Run: headless pygame with SDL's dummy video driver; simulated clock (each Clock.tick advances the game by its frame time, no real sleeping); random seed 0; keys injected as events and as key.get_pressed() state; no mouse input; restart key C tapped at the start of phases 3 and 4.
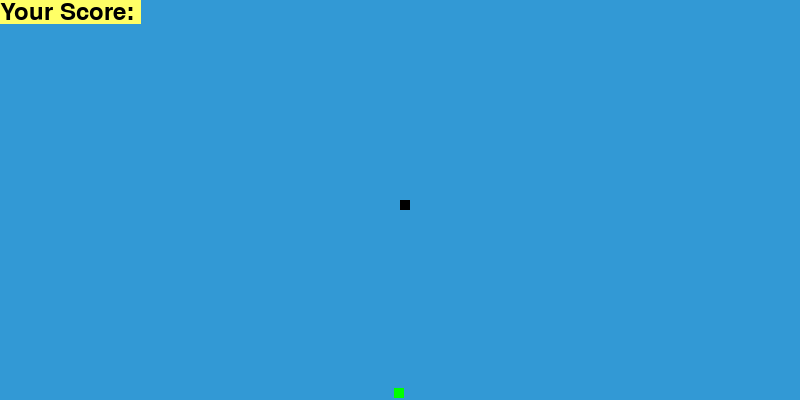
Frame 1 of 2 · flips 1–60 · no input
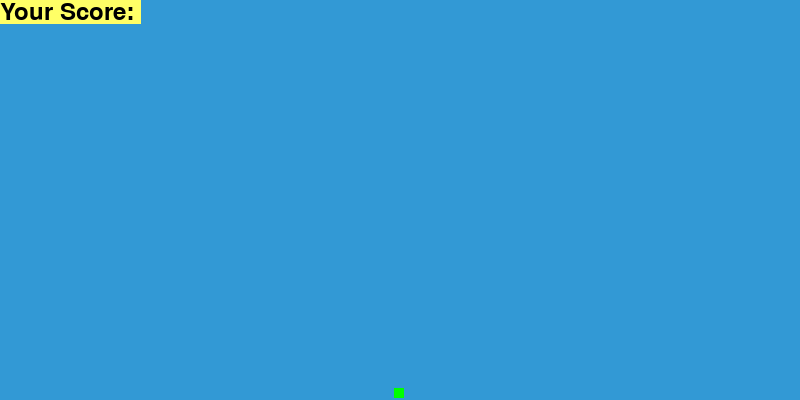
Frame 2 of 2 · flips 61–180 · tapped SPACE, RETURN · held RIGHT (→), D (game ended)

The pygame program that drew these frames:

import pygame
import time
import random

pygame.init()

white = (255, 255, 255)
yellow = (255, 255, 102)
black = (0, 0, 0)
red = (213, 50, 80)
green = (0, 255, 0)
blue = (50, 153, 213)

dis_width = 800
dis_height = 400

dis = pygame.display.set_mode([dis_width, dis_height])
pygame.display.set_caption('Gusanito, por Diego')

clock = pygame.time.Clock()

snake_block = 10
snake_speed = 10

font_style = pygame.font.SysFont("bahnschrift", 25)
score_font = pygame.font.SysFont("comicsansms", 35)

def Your_score(score):
    value = score_font.render("Your Score: ", str(score), True, yellow)
    dis.blit(value, [0, 0])

def our_snake(snake_block, snake_list): # dibuja el gusano
    for x in snake_list:
        pygame.draw.rect(dis, black, [x[0], x[1], snake_block, snake_block]) # Rect(left, top, width, height) -> Rect

def message(msg, color):
    mesg = font_style.render(msg, True, color)
    dis.blit(mesg, [dis_width / 6, dis_height / 3])

def gameLoop():
    game_over = False
    game_close = False

    x1 = dis_width / 2
    y1 = dis_height / 2

    x1_change = 0
    y1_change = 0

    snake_List = []
    Length_of_snake = 1

    foodx = round(random.randrange(0, 790))
    foody = round(random.randrange(0, 390))

    while not game_over:

        while game_close == True:
            dis.fill(blue)
            message('Perdiste, Q (Salir) o C (Nuevo juego)', red)
            Your_score(Length_of_snake - 1)
            pygame.display.update()

            for event in pygame.event.get():
                if event.type == pygame.KEYDOWN:
                    if event.key == pygame.K_q:
                        game_over = True
                        game_close = False
                    if event.key == pygame.K_c:
                        gameLoop()

        for event in pygame.event.get():
            
            if event.type == pygame.QUIT:
                game_over = True

            if event.type == pygame.KEYDOWN:
                if event.key == pygame.K_LEFT:
                    x1_change = -snake_block
                    y1_change = 0
                
                elif event.key == pygame.K_RIGHT:
                    x1_change = snake_block
                    y1_change = 0

                elif event.key == pygame.K_UP:
                    y1_change = -snake_block
                    x1_change = 0

                elif event.key == pygame.K_DOWN:
                    y1_change = snake_block
                    x1_change = 0
        
        
        if x1 >= dis_width or x1 < 0 or y1 >= dis_height or y1 < 0: # salir del mapa
            game_over = True
          
        x1 += x1_change
        y1 += y1_change
        dis.fill(blue) # define el fondo en azul

        pygame.draw.rect(dis, green, [foodx, foody, snake_block, snake_block]) # dibuja un rectangulo verde de 10 x 10 en la posicion foodx, foody
        
        snake_Head = []
        snake_Head.append(x1)
        snake_Head.append(y1)
        
        print(snake_Head, snake_List, len(snake_List))
        
        snake_List.append(snake_Head)

        if len(snake_List) > Length_of_snake: # ¿Porque si el tamaño de lista es mas grande que los puntos atrapados se elimina el primer elemento de la lista
            del snake_List[0]

        for x in snake_List[:-1]:
            if x == snake_Head:
                game_close = True

        our_snake(snake_block, snake_List)
        Your_score(Length_of_snake - 1)
        pygame.display.update()

        if x1 == foodx and y1 == foody:
            foodx = round(random.randrange(0, 790))
            foody = round(random.randrange(0, 390))
            Length_of_snake += 1

        clock.tick(snake_speed)

    pygame.quit()
    quit()

gameLoop()
